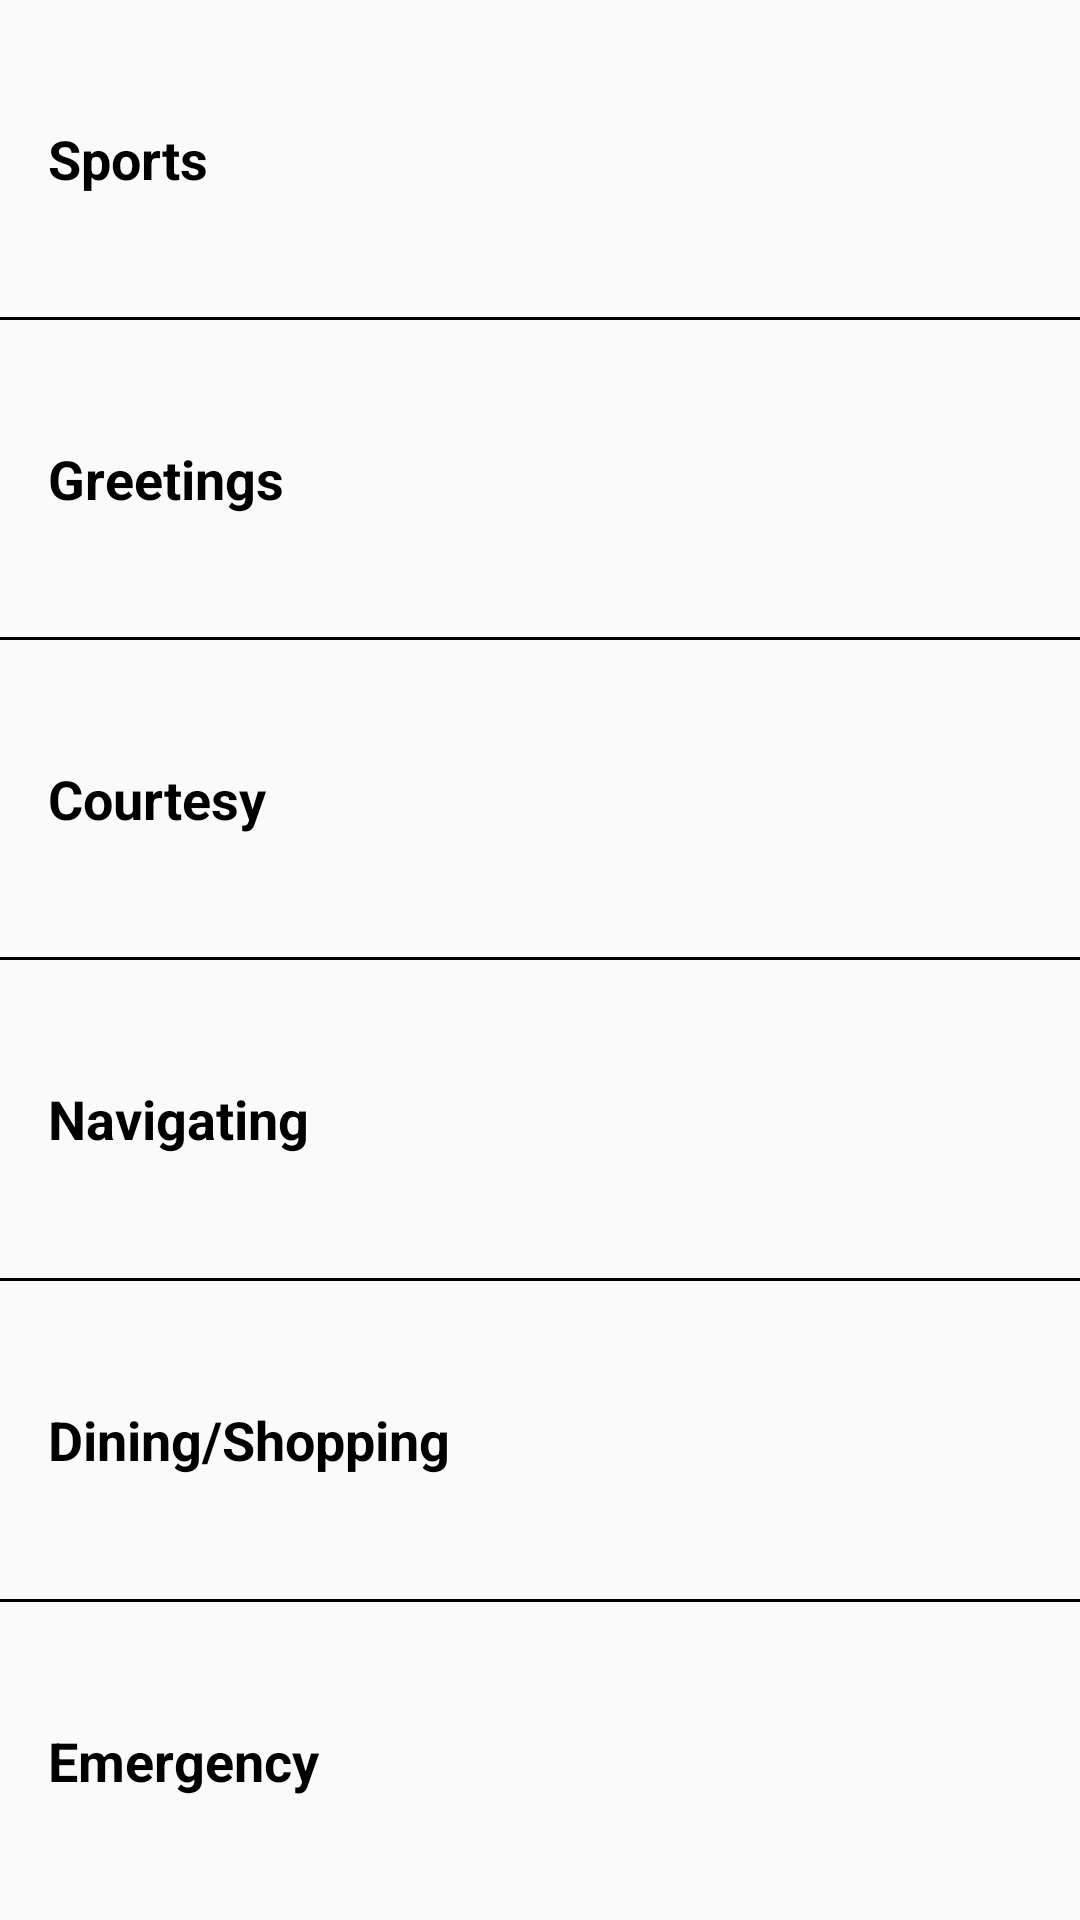

Reconstruct the res/layout file that produces this screen, plus the resources it refers to.
<!-- AndroidManifest.xml: application theme AppTheme -->
<!-- res/layout/activity_main.xml -->
<?xml version="1.0" encoding="utf-8"?>
<LinearLayout
    xmlns:android="http://schemas.android.com/apk/res/android"
    xmlns:tools="http://schemas.android.com/tools"
    android:layout_width="match_parent"
    android:layout_height="match_parent"
    android:orientation="vertical"
    tools:context="com.example.android.a2018olympics.MainActivity">

    
    <TextView
        android:id="@+id/sports_category"
        style="@style/CategoryStyle"
        android:layout_width="match_parent"
        android:layout_height="wrap_content"
        android:text="Sports"
        android:textColor="#000000"
         />

    <View
        android:layout_width="fill_parent"
        android:layout_height="1dp"
        android:background="#000000" />

    
    <TextView
        android:id="@+id/greetings_category"
        style="@style/CategoryStyle"
        android:layout_width="match_parent"
        android:layout_height="wrap_content"
        android:text="Greetings"
        android:textColor="#000000"
        />

    <View
        android:layout_width="fill_parent"
        android:layout_height="1dp"
        android:background="#000000" />

    
    <TextView
        android:id="@+id/courtesy_category"
        style="@style/CategoryStyle"
        android:layout_width="match_parent"
        android:layout_height="wrap_content"
        android:text="Courtesy"
        android:textColor="#000000"
        />

    <View
        android:layout_width="fill_parent"
        android:layout_height="1dp"
        android:background="#000000" />

    
    <TextView
        android:id="@+id/navigating_category"
        style="@style/CategoryStyle"
        android:layout_width="match_parent"
        android:layout_height="wrap_content"
        android:text="Navigating"
        android:textColor="#000000"
        />

    <View
        android:layout_width="fill_parent"
        android:layout_height="1dp"
        android:background="#000000" />

    
    <TextView
        android:id="@+id/dine_shop_category"
        style="@style/CategoryStyle"
        android:layout_width="match_parent"
        android:layout_height="wrap_content"
        android:text="Dining/Shopping"
        android:textColor="#000000"
        />

    <View
        android:layout_width="fill_parent"
        android:layout_height="1dp"
        android:background="#000000" />

    
    <TextView
        android:id="@+id/emergency_category"
        style="@style/CategoryStyle"
        android:layout_width="match_parent"
        android:layout_height="wrap_content"
        android:text="Emergency"
        android:textColor="#000000"
        />
</LinearLayout>
<!-- resources referenced by this layout -->
<resources>
  <style name="CategoryStyle">
          <item name="android:layout_width">match_parent</item>
          <item name="android:layout_height">0dp</item>
          <item name="android:layout_weight">1</item>
          <item name="android:gravity">center_vertical</item>
          <item name="android:padding">16dp</item>
          <item name="android:textColor">@android:color/white</item>
          <item name="android:textStyle">bold</item>
  
          <item name="android:textAppearance">?android:textAppearanceMedium</item>
      </style>
  <style name="AppTheme" parent="Theme.AppCompat.Light.DarkActionBar">
          
          <item name="colorPrimary">@color/colorPrimary</item>
          <item name="colorPrimaryDark">@color/colorPrimaryDark</item>
          <item name="colorAccent">@color/colorAccent</item>
      </style>
  <!-- not gathered from this repository: default colours our renderer supplied (Android Studio template values) -->
  <color name="colorPrimary">#FF6200EE</color>
  <color name="colorPrimaryDark">#FF3700B3</color>
  <color name="colorAccent">#FF03DAC5</color>
</resources>
